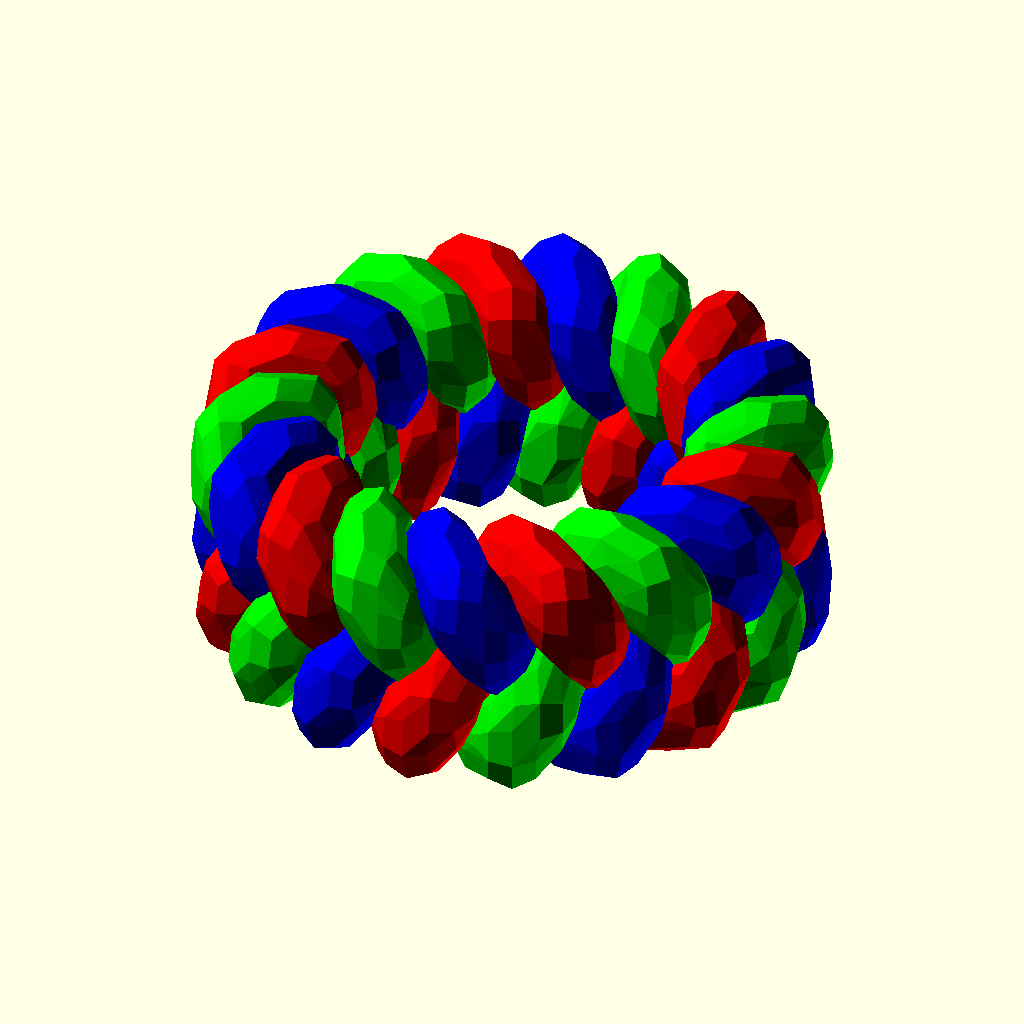
Cell 1: rendered with the file's own defaults.
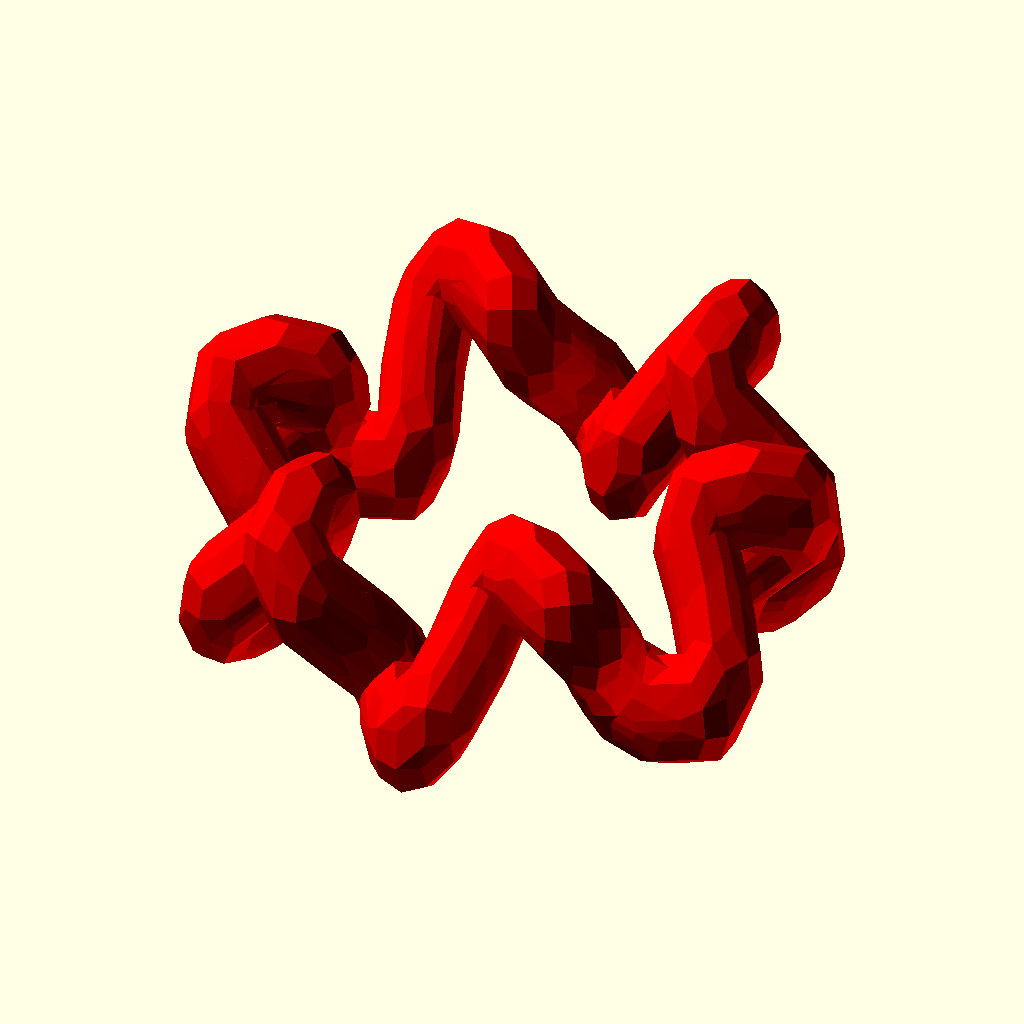
Cell 2: part = 0 (everything else at default).
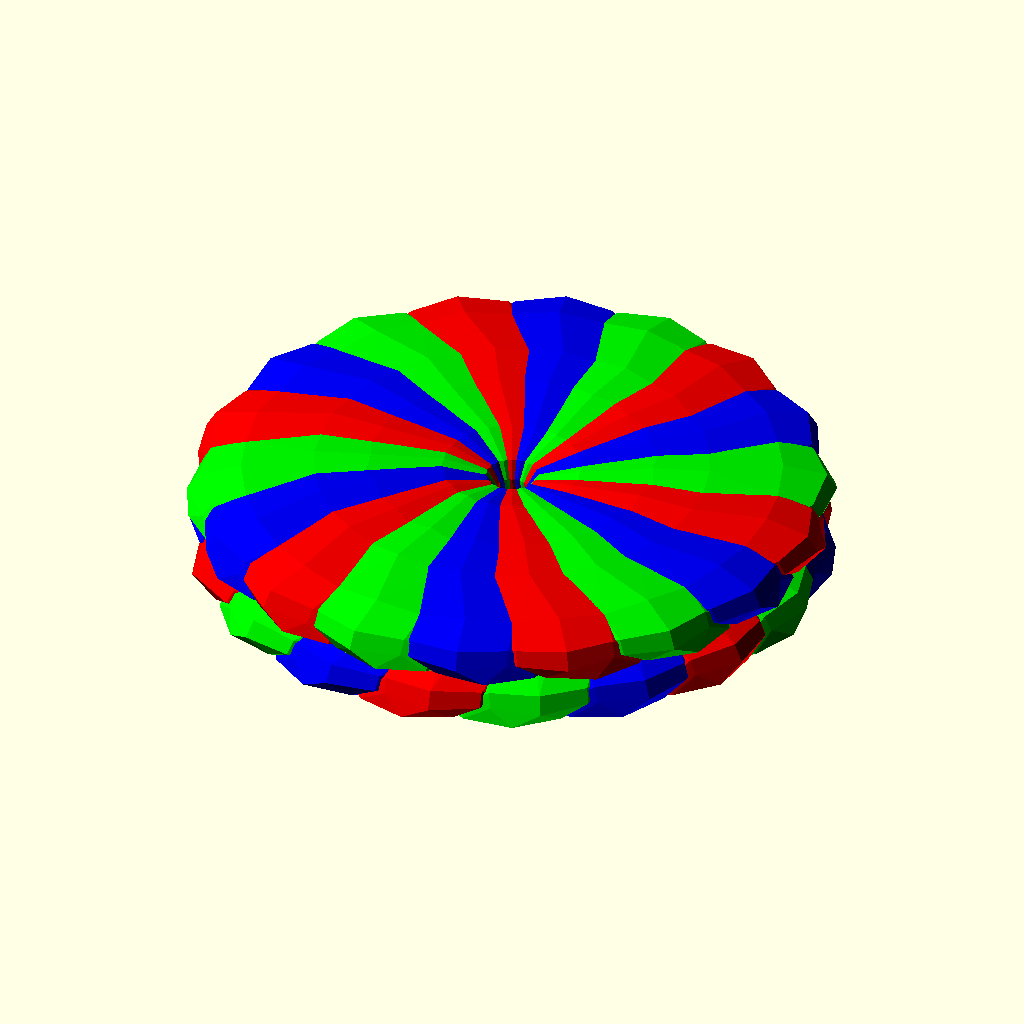
Cell 3: thickness = 10 (everything else at default).
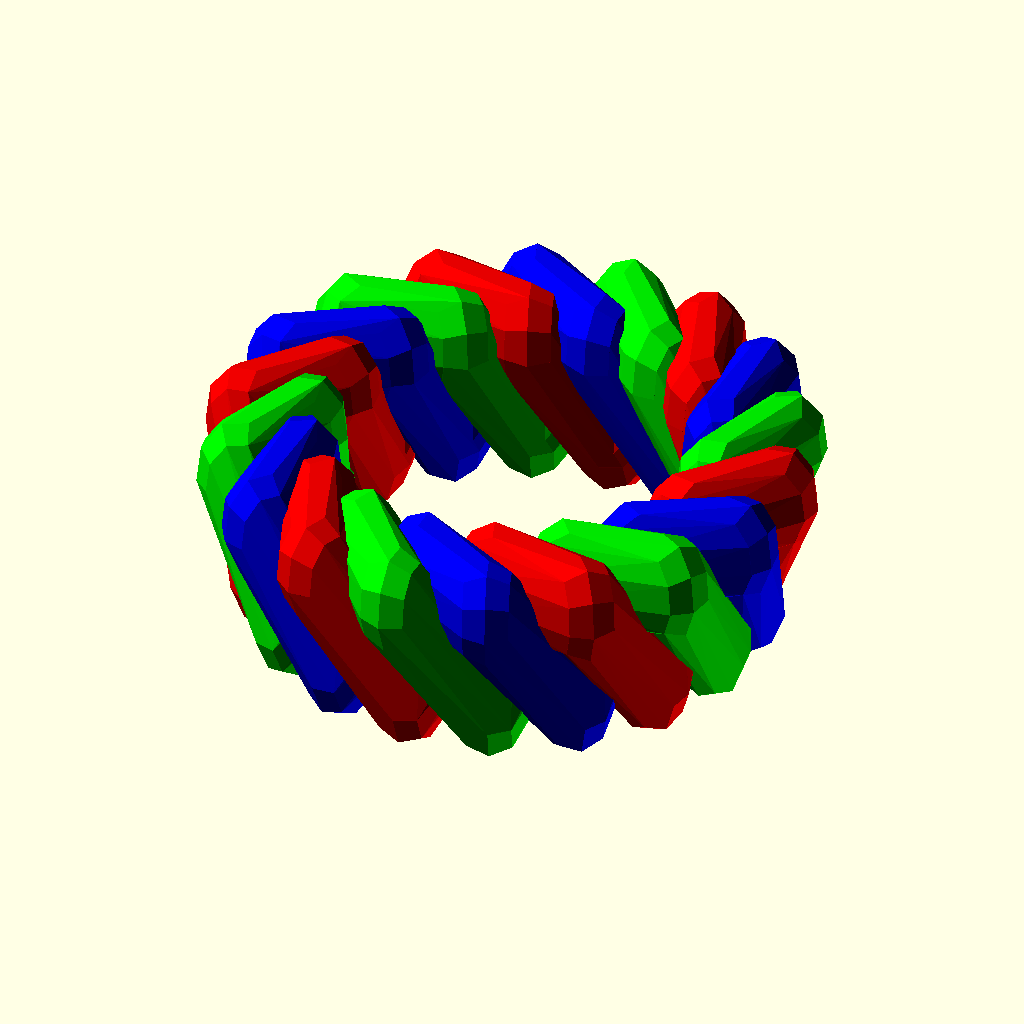
Cell 4 — step set to 20, the other parameters unchanged.
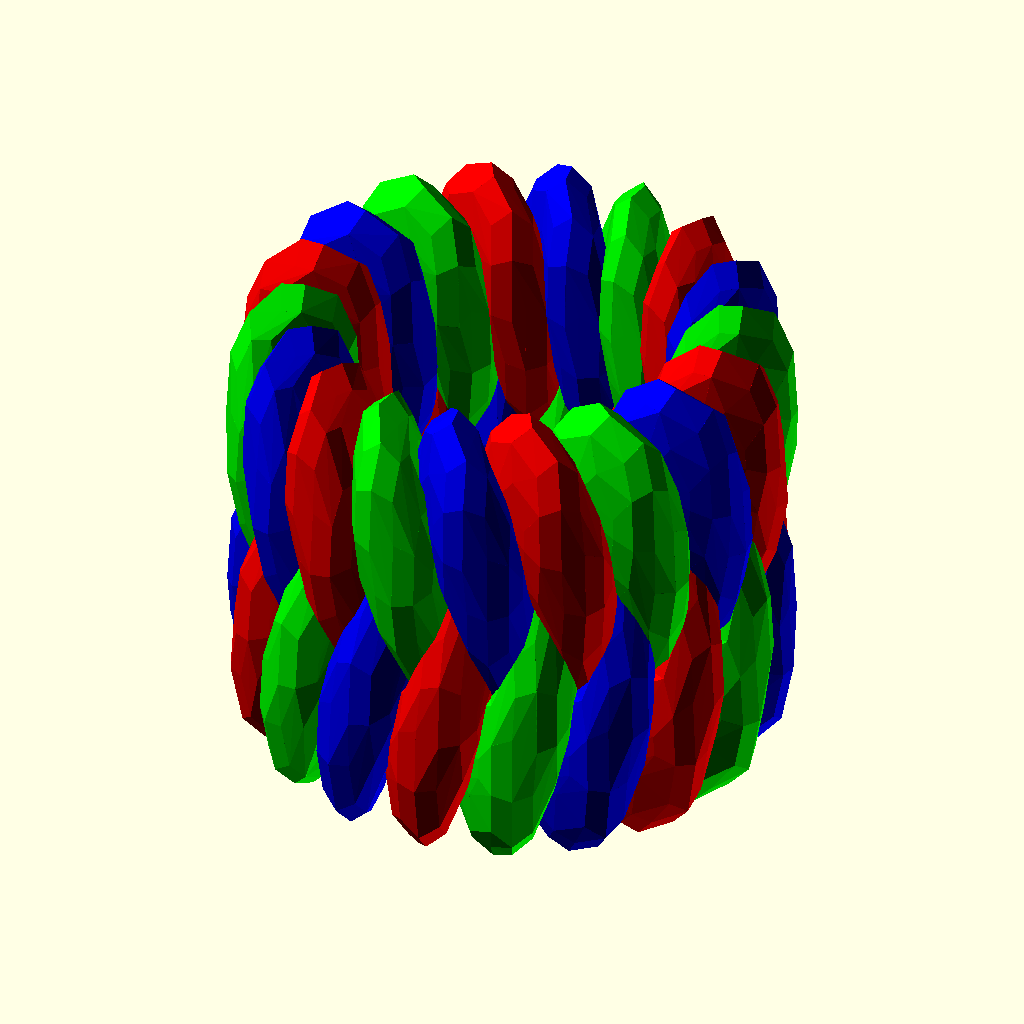
Cell 5: the same model with ringheight = 6.
The same orthographic view direction (rotation 55°, 0°, 25°; colour scheme Cornfield) for every cell, with the view re-fitted per cell, so scale and position can differ between cells.
OpenSCAD source file inputs/thingiverse/files/thing-2060894/files/BraidedRing.scad:
/* [Ring Maker] */
// this uses a lot of hull commands, and thus takes a while to load.

//bare in mind that printers often print weird, so it might scaled in your slicer or cleaned up

//BEGIN CUSTOMIZER VARIABLES  
/*[Sizing]*/
Country="United States"; //[United States,Canada,Mexico,United Kingdom,Ireland,Australia,New Zealand,South Africa,Italy,Spain,Netherlands,Switzerland,India,China,South America,Japan,France,Germany,Austria,Belgium,Scandinavia]
//Format half sizes like that, regular sizes no spaces, always use capital letters if needed.
sizeValue= "11";
// Which one would you like to see?// Which one would you like to see?
part = 1; // [1:wholeRing,0:one strand]
/* [Ring Options] */
//work in progress
ringheight=3;
//ditto
thickness=2;//[1:0.5:10]
periods = 6;
//higher step takes more time but looks less blocky.
step = 5;//[.5:.5:20]
$fn=9;
/*[Extras]*/
//END CUSTOMIZER VARIABLES

/* [Hidden] */
US_Countries=["US","United States","Canada","Mexico"];
UK_Countries=["UK","United Kingdom","Ireland","Australia","New Zealand","South Africa"];
Spain_Countries=["ES","Italy","Spain","Netherlands","Switzerland"];
India_Countries=["IN","India"];
China_Countries=["CI","China","South America"];
Japan_Countries=["JP","Japan"];
ISO_Countries=["EU","France","Germany","Austria","Belgium","Scandinavia"];
//https://en.wikipedia.org/wiki/Ring_size

//USSizes_All
//USValues_All
//UKValues_All
//China_All
//India_All
//Spain_All
//source : https://www.kuberbox.com/blog/international-ring-size-conversion-chart/




if (search([Country],US_Countries)[0]>0)
{
  USValues_All=["1/2","3/4"   ,"1"  ,"1 1/4"  ,"1 1/2"  ,"1 3/4"  ,"2"     ,"2 1/4"  ,"2 1/2"  ,"2 3/4"  ,"3"     ,"3 1/4"  ,"3 1/2"  ,"3 3/4"  ,"4"     ,"4 1/4"  ,"4 1/2"  ,"4 3/4" ,"5"     ,"5 1/4"  ,"5 1/2" ,"5 3/4"  ,"6"      ,"6 1/4" ,"6 1/2"  ,"6 3/4"  ,"7"      ,"7 1/4"  ,"7 1/2"  ,"7 3/4" ,"8"      ,"8 1/4" ,"8 1/2"  ,"8 3/4" ,"9"     ,"9 1/4"  ,"9 1/2"  ,"9 3/4" ,"10"     ,"10 1/4"  ,"10 1/2"  ,"10 3/4" ,"11"     ,"11 1/4" ,"11 1/2"  ,"11 3/4" ,"12"     ,"12 1/4" ,"12 1/2"  ,"12 3/4"  ,"13"     ,"13 1/4"   ,"13 1/2"  ,"13 3/4" ,"14"     ,"14 1/4"  ,"14 1/2"  ,"14 3/4"  ,"15"      ];
  USSizes_All =[12.04,12.24   ,12.45,12.65    ,12.85    ,13.06    ,13.26   ,13.46    ,13.67    ,13.87    ,14.07   ,14.27    ,14.48    ,14.68    ,14.88   ,15.09    ,15.29    ,15.49   ,15.7    ,15.9     ,16.1    ,16.31    ,16.51    ,16.71   ,16.92    ,17.12    ,17.32    ,17.53    ,17.73    ,17.93   ,18.14    ,18.34   ,18.54    ,18.75   ,18.95   ,19.15    ,19.35    ,19.56   ,19.76    ,19.96     ,20.17     ,20.37    ,20.57    ,20.78    ,20.98     ,21.18    ,21.39    ,21.59    ,21.79     ,22        ,22.2     ,22.4       ,22.61     ,22.81    ,23.01    ,23.22     ,23.42     ,23.62     ,23.83     ];
  ring(USSizes_All[search([str(sizeValue)],USValues_All)[0]]);  
}

else if (search([Country],ISO_Countries)[0]>0)
{
  EUValues_All =["44","45","46","47","48","49","50","51","52","53","54","55","56","57","58","59","60","61","62","63","64","65","66","67","68","69","70","71"];
  EUSizes_All  =[14.01,14.33,14.65,14.97,15.29,15.61,15.92,16.24,16.56,16.88,17.2,17.52,17.83,18.15,18.47,18.79,19.11,19.43,19.75,20.06,20.38,20.7,21.02,21.34,21.66,21.97,22.29,22.61];
  //source : http://www.cartier.fr/fr/services/le-guide-cartier/guide-des-tailles/guide-des-tailles-bagues/-10402.html
  ring(EUSizes_All[search([str(sizeValue)],EUValues_All)[0]]);  
}

else if (search([Country],Spain_Countries)[0]>0)
{
  SpainValues_All =["0.5", "1"  , "1.75", "2.25", "3"  , "3.5", "4.25", "4.75", "5.5", "6"  , "6.75", "7.5", "8"  , "8.75", "9.25", "10", "10.5", "11.25", "11.75", "12.5", "13.25", "13.75", "14.5", "15" , "15.75", "16.25", "17" , "17.5", "18.25", "19" , "19.5", "20.25", "20.75", "21.5", "22" , "22.75", "23.25", "24" , "24.75", "25.25", "26" , "26.5", "27.25", "27.75", "28.5", "29", "29.75", "30.5", "31" , "31.75", "32.25", "33" , "33.5", "34.25", "34.75"];
  SpainSizes_All  =[12.85, 13.06, 13.26 , 13.46 , 13.67, 13.87, 14.07 , 14.27 , 14.48, 14.68, 14.88 , 15.09, 15.29, 15.49 , 15.7  , 15.9, 16.1  , 16.31  , 16.51  , 16.71 , 16.92  , 17.12  , 17.32 , 17.53, 17.73  , 17.93  , 18.14, 18.34 , 18.54  , 18.75, 18.95 , 19.15  , 19.35  , 19.56 , 19.76, 19.96  , 20.17  , 20.37, 20.57  , 20.78  , 20.98, 21.18 , 21.39  , 21.59  , 21.79 , 22  , 22.2   , 22.4  , 22.61, 22.81  , 23.01  , 23.22, 23.42 , 23.62  , 23.83  ];
  ring(SpainSizes_All[search([str(sizeValue)],SpainValues_All)[0]]);  
}

else if (search([Country],UK_Countries)[0]>0)
{
  UKValues_All=["A"  , "A 1/2", "B"  , "B 1/2", "C"  , "C 1/2", "D"  , "D 1/2", "E"  , "E 1/2", "F"  , "F 1/2", "G"  , "G 1/2", "H"  , "H 1/2", "I"  , "J"  , "J 1/2", "K" , "K 1/2", "L"  , "L 1/2", "M"  , "M 1/2", "N"  , "N 1/2", "O"  , "O 1/2", "P"  , "P 1/2", "Q"  , "Q 1/2", "R"  , "R 1/2", "S"  , "S 1/2", "T"  , "T 1/2", "U"  , "U 1/2", "V"  , "V 1/2", "W"  , "W 1/2", "X"  , "X 1/2", "Y"  , "Z"  , "Z 1/2", "Z1", "Z2" , "Z3" , "Z4" ];
  UKSizes_All =[12.04, 12.24  , 12.45, 12.65  , 12.85, 13.06  , 13.26, 13.46  , 13.67, 13.87  , 14.07, 14.27  , 14.48, 14.68  , 14.88, 15.09  , 15.29, 15.49, 15.7   , 15.9, 16.1   , 16.31, 16.51  , 16.71, 16.92  , 17.12, 17.32  , 17.53, 17.73  , 17.93, 18.14  , 18.34, 18.54  , 18.75, 18.95  , 19.15, 19.35  , 19.56, 19.76  , 19.96, 20.17  , 20.37, 20.57  , 20.78, 20.98  , 21.18, 21.39  , 21.59, 21.79, 22     , 22.4, 22.81, 23.01, 23.42];
  ring(UKSizes_All[search([str(sizeValue)],UKValues_All)[0]]);  
}

else if (search([Country],India_Countries)[0]>0)
{
  IndiaValues_Main   =["1"      ,"2"     ,"3"      ,"4"      ,"5"      ,"6"      ,"7"      ,"8 1/2"  ,"9"     ,"10"     ,"11"     ,"12"     ,"13"     ,"14"     ,"15"     ,"16"    ,"17"     ,"18"     ,"19"    ,"20"     ,"21"     ,"22"     ,"23"      ,"24"     ,"25"     ,"26"      ,"27"      ,"28"     ,"29"      ,"30"     ,"31"      ,"32"     ,"33"      ,"34"      ,"35"      ];
  IndiaSizes_Main    =[13.06    ,13.26   ,13.67    ,13.87    ,14.27    ,14.68    ,15.09    ,15.29    ,15.49   ,15.9     ,16.31    ,16.51    ,16.92    ,17.32    ,17.53    ,17.93   ,18.14    ,18.54    ,18.75   ,19.15    ,19.35    ,19.76    ,19.96     ,20.37    ,20.57    ,20.98     ,21.39    ,21.59    ,22        ,22.2     ,22.61     ,22.81    ,23.22     ,23.62     ,23.83     ];
  ring(IndiaSizes_Main[search([str(sizeValue)],IndiaValues_Main)[0]]);  
}

else if (search([Country],China_Countries)[0]>0)
{
  ChinaValues_Main   =["1"  ,"2"     ,"3"      ,"4"     ,"5"      ,"6"      ,"7"     ,"8"      ,"9"     ,"10"    ,"11"     ,"12"    ,"13"     ,"14"     ,"15"     ,"16"     ,"17"     ,"18"    ,"19"     ,"20"     ,"21"      ,"22"      ,"23"     ,"24"      ,"25"    ,"26"      ,"27"     ];
  ChinaSizes_Main    =[12.45,13.26   ,13.67    ,14.07   ,14.27    ,14.68    ,14.88   ,15.29    ,15.7    ,16.1    ,16.51    ,16.71   ,16.92    ,17.32    ,17.73    ,18.14    ,18.54    ,18.95   ,19.35    ,19.76    ,19.96     ,20.17     ,20.57    ,20.98     ,21.39   ,21.79     ,22.2     ];
  ring(ChinaSizes_Main[search([str(sizeValue)],ChinaValues_Main)[0]]);  
}

else if (search([Country],Japan_Countries)[0]>0)
{
  JapanSizes_All    =[12.37,13.21   ,13.61    ,14.05   ,14.36    ,14.56    ,14.86    ,15.27    ,15.7     ,16       ,16.51   ,16.92    ,17.35    ,17.75    ,18.19    ,18.53   ,18.89   ,19.41    ,19.84   ,20.02    ,19.96     ,20.68    ,21.08    ,21.49    ,21.89    ,22.33     ];
  JapanValues_All   =["1"  ,"2"     ,"3"      ,"4"     ,"5"      ,"6"      ,"7"      ,"8"      ,"9"      ,"10"     ,"12"    ,"13"     ,"14"     ,"15"     ,"16"    ,"17"     ,"18"    ,"19"     ,"20"     ,"21"      ,"22"    ,"23"     ,"24"     ,"25"     ,"26"     ,"27"  ];
  //JapanSource="http://www.ringsizes.co/"
  ring(JapanSizes_All[search([str(sizeValue)],JapanValues_All)[0]]);  
}

else
  ring(sizeValue);

//The fun logic is below, Just due to thingiverse standards can't leave all that alone in a seperate file.

module sweepAlongPath(step  = 3, end = 360, current = 0, radi)
{
  //the function:
  hull(){
    rotate([0,90+0,current])
      translate([ringheight*periods/2*cos(periods/2*current)*cos(periods/2*current),
          radi+thickness+thickness*sin(periods*2*current)])
        scale([ringheight,thickness,thickness])
           sphere();
    rotate([0,90,current+step])
      translate([ringheight*periods/2*cos(periods/2*(current+step))*cos(periods/2*(current+step)),
          radi+thickness+thickness*sin(periods*2*(current+step))])
        scale([ringheight,thickness,thickness])
          sphere();
  }
  if(current+step < end)
    sweepAlongPath(step = step, end = end, current = current + step, radi = radi);
}

module ring(diameter){
  color([.9,0,0])
    sweepAlongPath(radi = diameter/2, step = step); 
  if(part){
    color([0,.9,0])
      rotate([0,0,360/periods/3])
        sweepAlongPath(radi = diameter/2, step = step);
    color([0,0,.9])
      rotate([0,0,-360/periods/3])
        sweepAlongPath(radi = diameter/2, step = step);
  }
}
Parameter table extracted from the source (name, type, default, range or options):
Country: string, default "United States", options "United States", "Canada", "Mexico", "United Kingdom", "Ireland", "Australia", "New Zealand", "South Africa", "Italy", "Spain", "Netherlands", "Switzerland", "India", "China", "South America", "Japan", "France", "Germany", "Austria", "Belgium", "Scandinavia"
sizeValue: string, default "11"
part: number, default 1, options 1, 0
ringheight: number, default 3
thickness: number, default 2, range 1 to 10, step 0.5
periods: number, default 6
step: number, default 5, range 0.5 to 20, step 0.5
